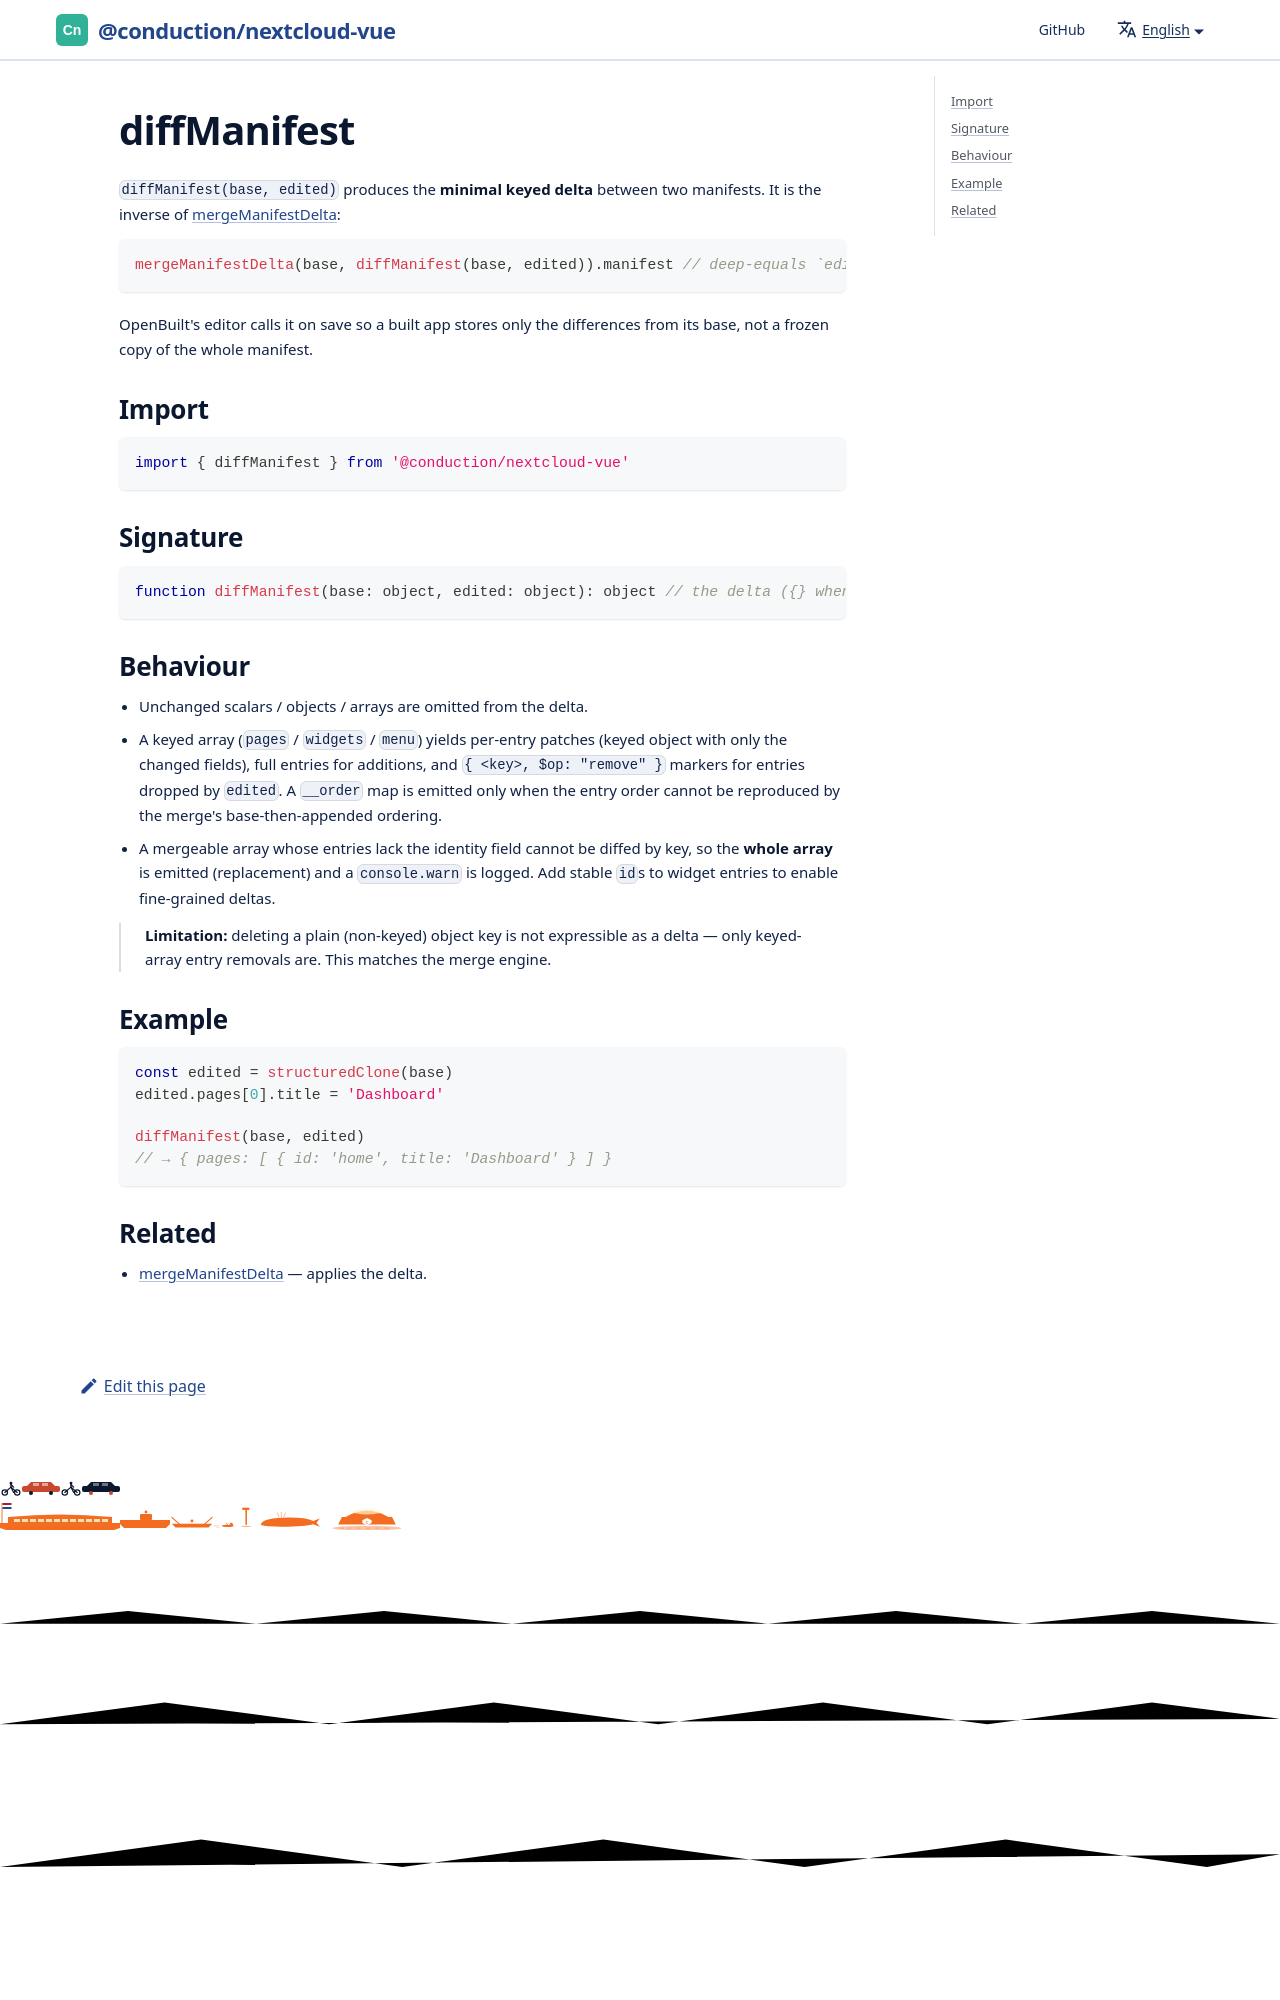

repository: ConductionNL/nextcloud-vue · page: docs/utilities/diff-manifest/index.html · generator: docusaurus

# diffManifest

`diffManifest(base, edited)` produces the **minimal keyed delta** between two
manifests. It is the inverse of [mergeManifestDelta](./merge-manifest-delta.md):

```js
mergeManifestDelta(base, diffManifest(base, edited)).manifest // deep-equals `edited`
```
